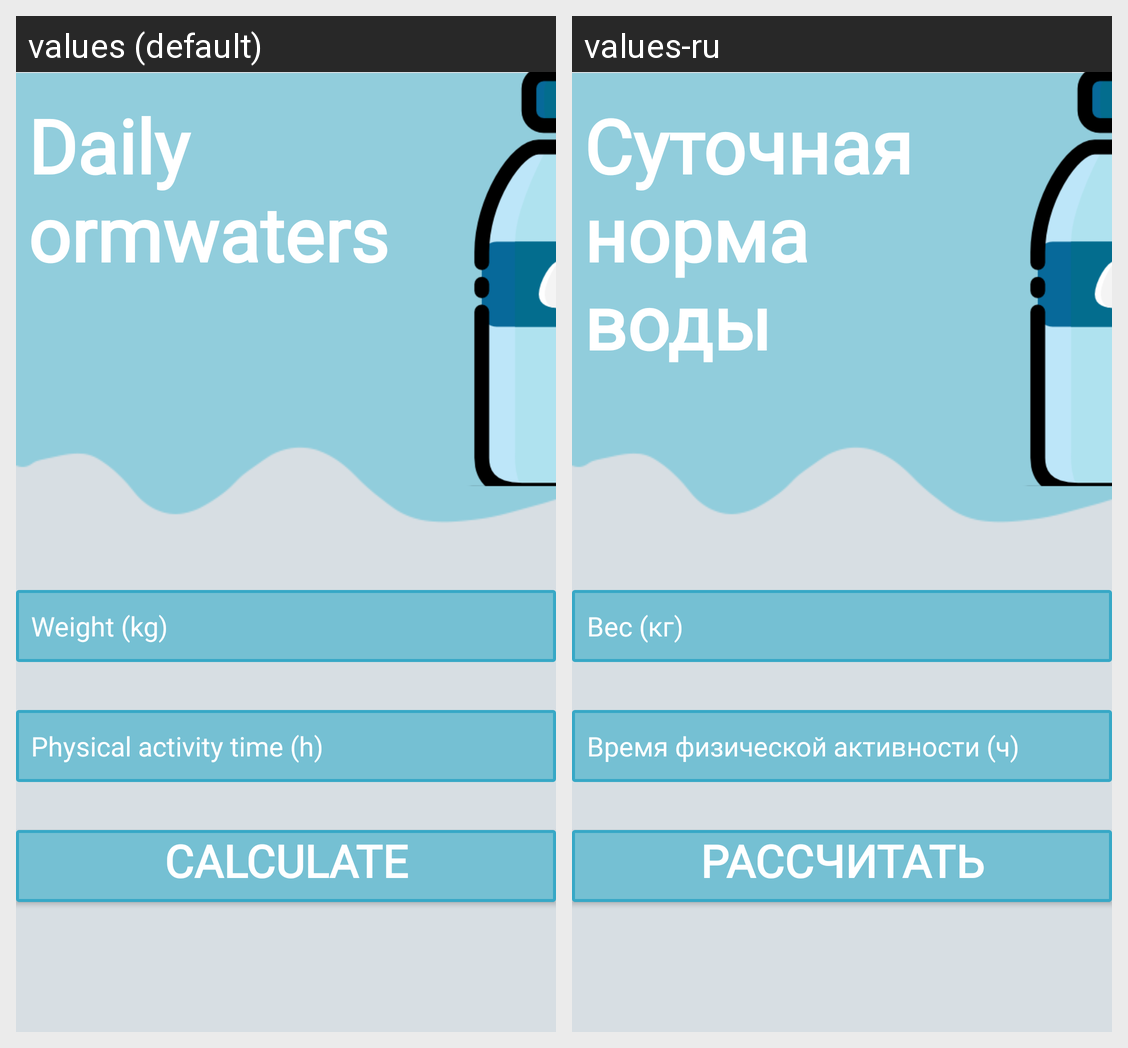

Strings drawn on this Android screen and how each of the app's shown locales translates them:
Android screen res/layout/button_dialog_water.xml rendered under 2 locales, left to right: values (default), values-ru. Device: Nexus 5 (rendered at 1080×1920; each locale shown at half size, 540×960, under a caption strip naming it); theme Theme.InfoSport.
Strings drawn on this screen, with the default value and each locale's value (text and hints the layout hard-codes, and strings that could not be matched under every locale, appear in the picture but are not listed):

wather11
  values: Daily
      ormwaters
  values-ru: Cуточная
      норма
      воды

rac
  values: Calculate
  values-ru: Рассчитать

wei
  values: Weight (kg)
  values-ru: Вес (кг)

timefiz
  values: Physical activity time (h)
  values-ru: Время физической активности (ч)
